Labelled photos from "dataset", an image-classification folder in ALEN0602/Coin_Recognition. The possible labels are: 10 piso coin, 1 piso coin, 20 piso coin, 25 centavo coin, 5 piso coin.

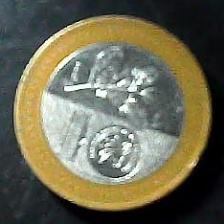
Label: 20 piso coin

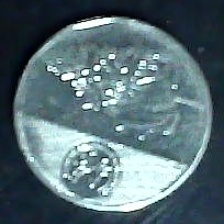
Label: 10 piso coin

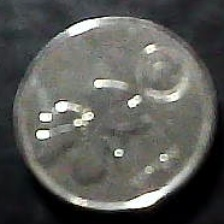
Label: 25 centavo coin

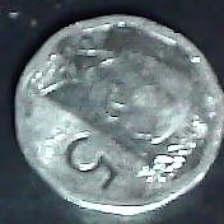
Label: 5 piso coin

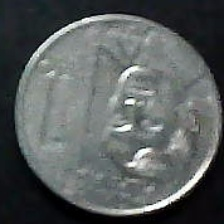
Label: 1 piso coin

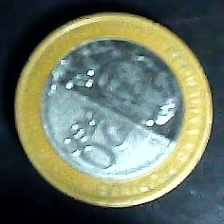
Label: 20 piso coin
